Run: headless pygame with SDL's dummy video driver; simulated clock (each Clock.tick advances the game by its frame time, no real sleeping); random seed 0; keys injected as events and as key.get_pressed() state; no mouse input.
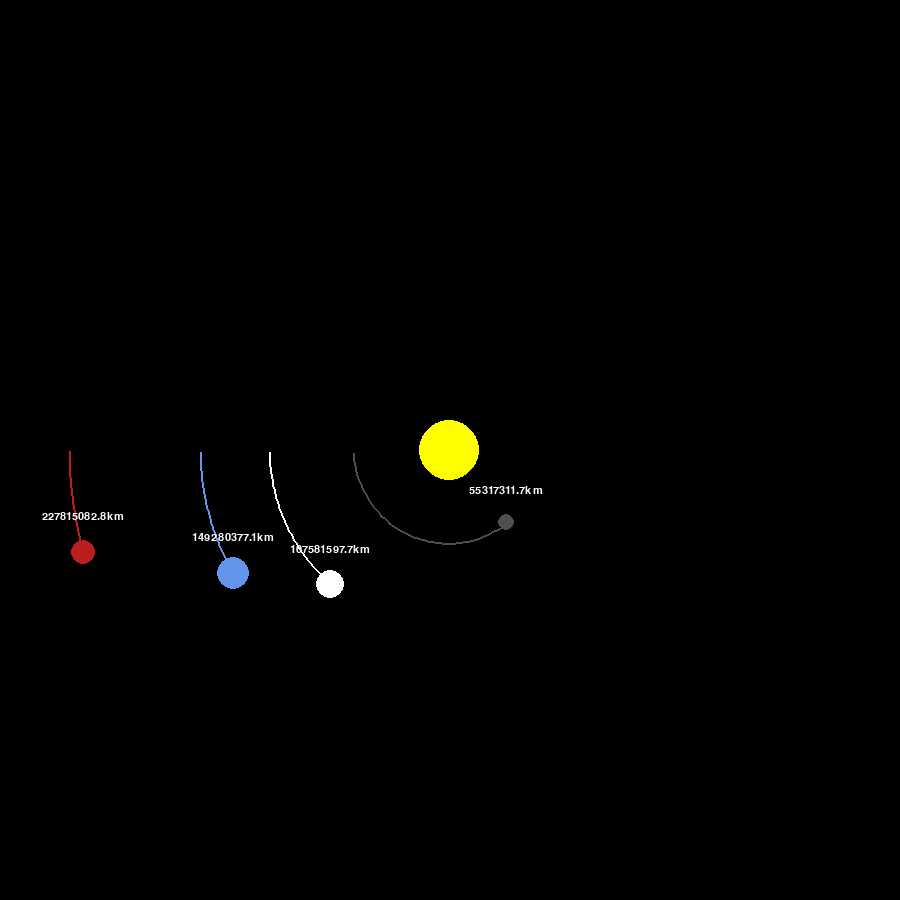
Frame 1 of 4 · flips 1–60 · no input
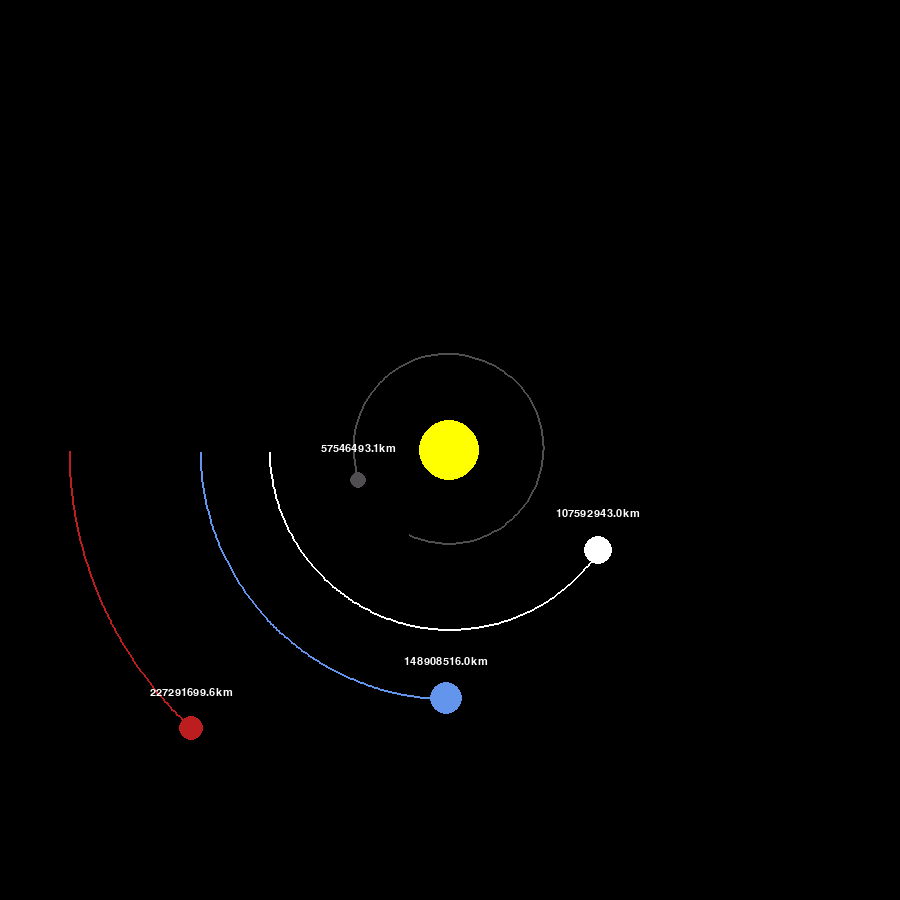
Frame 2 of 4 · flips 61–180 · tapped SPACE, RETURN · held RIGHT (→), D
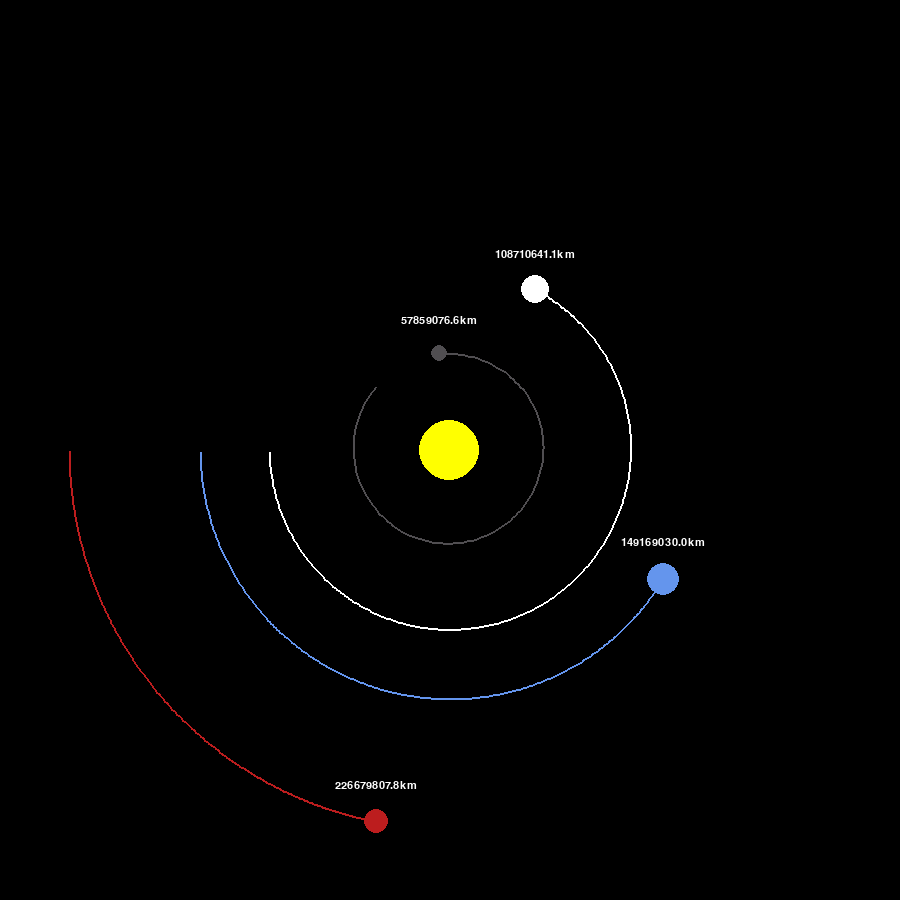
Frame 3 of 4 · flips 181–300 · held DOWN (↓), S
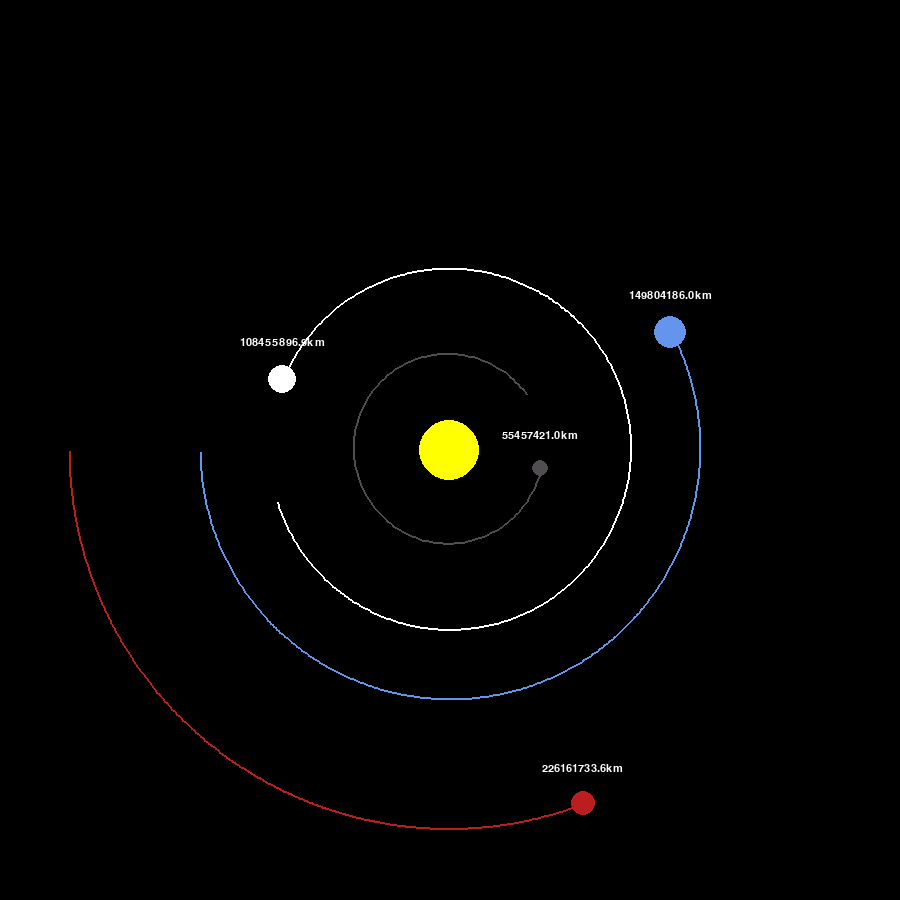
Frame 4 of 4 · flips 301–420 · held LEFT (←), A, UP (↑), W

The pygame program that drew these frames:

import pygame
import math

pygame.init()

WIDTH, HEIGHT = 900,900

WIN = pygame.display.set_mode((WIDTH, HEIGHT))
pygame.display.set_caption("Solar Sim")

YELLOW = (255,255,0)
BLUE = (100,149,237)
RED = (188,29,30)
WHITE = (255,255,255)
GREY = (80,78,81)

FONT = pygame.font.SysFont("comicsans",16)
#pygame window pixels location 
#(0,0)         (800,0)

     
       #(400,400)


#(0,800)       (800,800)

class Planet:
    AU = 149.6e6*1000 #astronomical units
    G = 6.67428e-11
    SCALE = 250/AU #1AU = 100 pixels
    TIMESTEP = 1800*24 #0.5 day 

    def __init__(self,x,y,radius,color,mass, name):
        self.x = x
        self.y = y
        self.radius = radius
        self.color = color
        self.mass = mass
        self.name = name
        self.x_vel = 0
        self.y_vel = 0

        self.orbit = []
        self.sun = False
        self.distance_to_sun = 0

    def draw(self,win):
        x = self.x*self.SCALE + WIDTH/2
        y = self.y*self.SCALE + HEIGHT/2


        if len(self.orbit) > 2:
            updated_points = []
            for point in self.orbit:
                x,y = point 
                x = x*self.SCALE + WIDTH/2
                y = y*self.SCALE +HEIGHT / 2
                updated_points.append((x,y))
            pygame.draw.lines(win,self.color,False,updated_points,2)

        pygame.draw.circle(win,self.color, (x,y), self.radius)
        if not self.sun:
            distance_text = FONT.render(f"{round(self.distance_to_sun/1000,1)}km", 1,WHITE)
            win.blit(distance_text, (x - distance_text.get_width()/2,y-distance_text.get_width()/2))



    def calculateForce(self,other):
        distX = other.x - self.x
        distY = other.y - self.y

        dist = math.sqrt(distX**2 + distY**2)

        if other.sun:
            self.distance_to_sun = dist

        force = self.G * self.mass * other.mass / dist**2

        theta = math.atan2(distY,distX)
        force_x = math.cos(theta) * force
        force_y= math.sin(theta)*force

        return force_x,force_y


    def update_position(self,planets):
        total_fx = total_fy = 0

        for planet in planets:
            if self == planet:
                continue

            fx , fy = self.calculateForce(planet)
            total_fx +=fx
            total_fy += fy

        self.x_vel += total_fx/self.mass*self.TIMESTEP
        self.y_vel += total_fy/self.mass*self.TIMESTEP

        self.x += self.x_vel*self.TIMESTEP
        self.y += self.y_vel*self.TIMESTEP

        self.orbit.append((self.x, self.y))

        if(self.name == "mars"):
            if len(self.orbit) > 1200:
                self.orbit.pop(0)

        elif(self.name == "earth"):
            if len(self.orbit) > 600:
                self.orbit.pop(0)
        
        elif(self.name == "mercury"):
            if len(self.orbit) > 150:
                self.orbit.pop(0)

        elif(self.name == "venus"):
            if len(self.orbit) > 400:
                self.orbit.pop(0)

         



def main():
    run = True
    clock = pygame.time.Clock()

    sun = Planet(0,0,30,YELLOW, 1.98892*10**30,"sun")
    sun.sun = True

    earth = Planet(-1*Planet.AU, 0,16,BLUE,5.9742*10**24,"earth")
    earth.y_vel = 29.783*1000
    mars = Planet(-1.524*Planet.AU,0,12,RED,6.39*10**23,"mars")
    mars.y_vel = 24.077*1000
    mercury = Planet(-0.387*Planet.AU, 0,8,GREY,3.30*10**23,"mercury")
    mercury.y_vel = 47.4*1000
    venus = Planet(-0.723*Planet.AU, 0,14,WHITE,4.8685*10**24,"venus")
    venus.y_vel = 35.02*1000
    planets = [sun,earth,mars,mercury,venus]

    while run:
        clock.tick(60)
        WIN.fill((0,0,0))

        for event in pygame.event.get():
            if event.type == pygame.QUIT:
                run = False

        for planet in planets:
            planet.update_position(planets)
            planet.draw(WIN)

        pygame.display.update()


    pygame.quit()

main()
